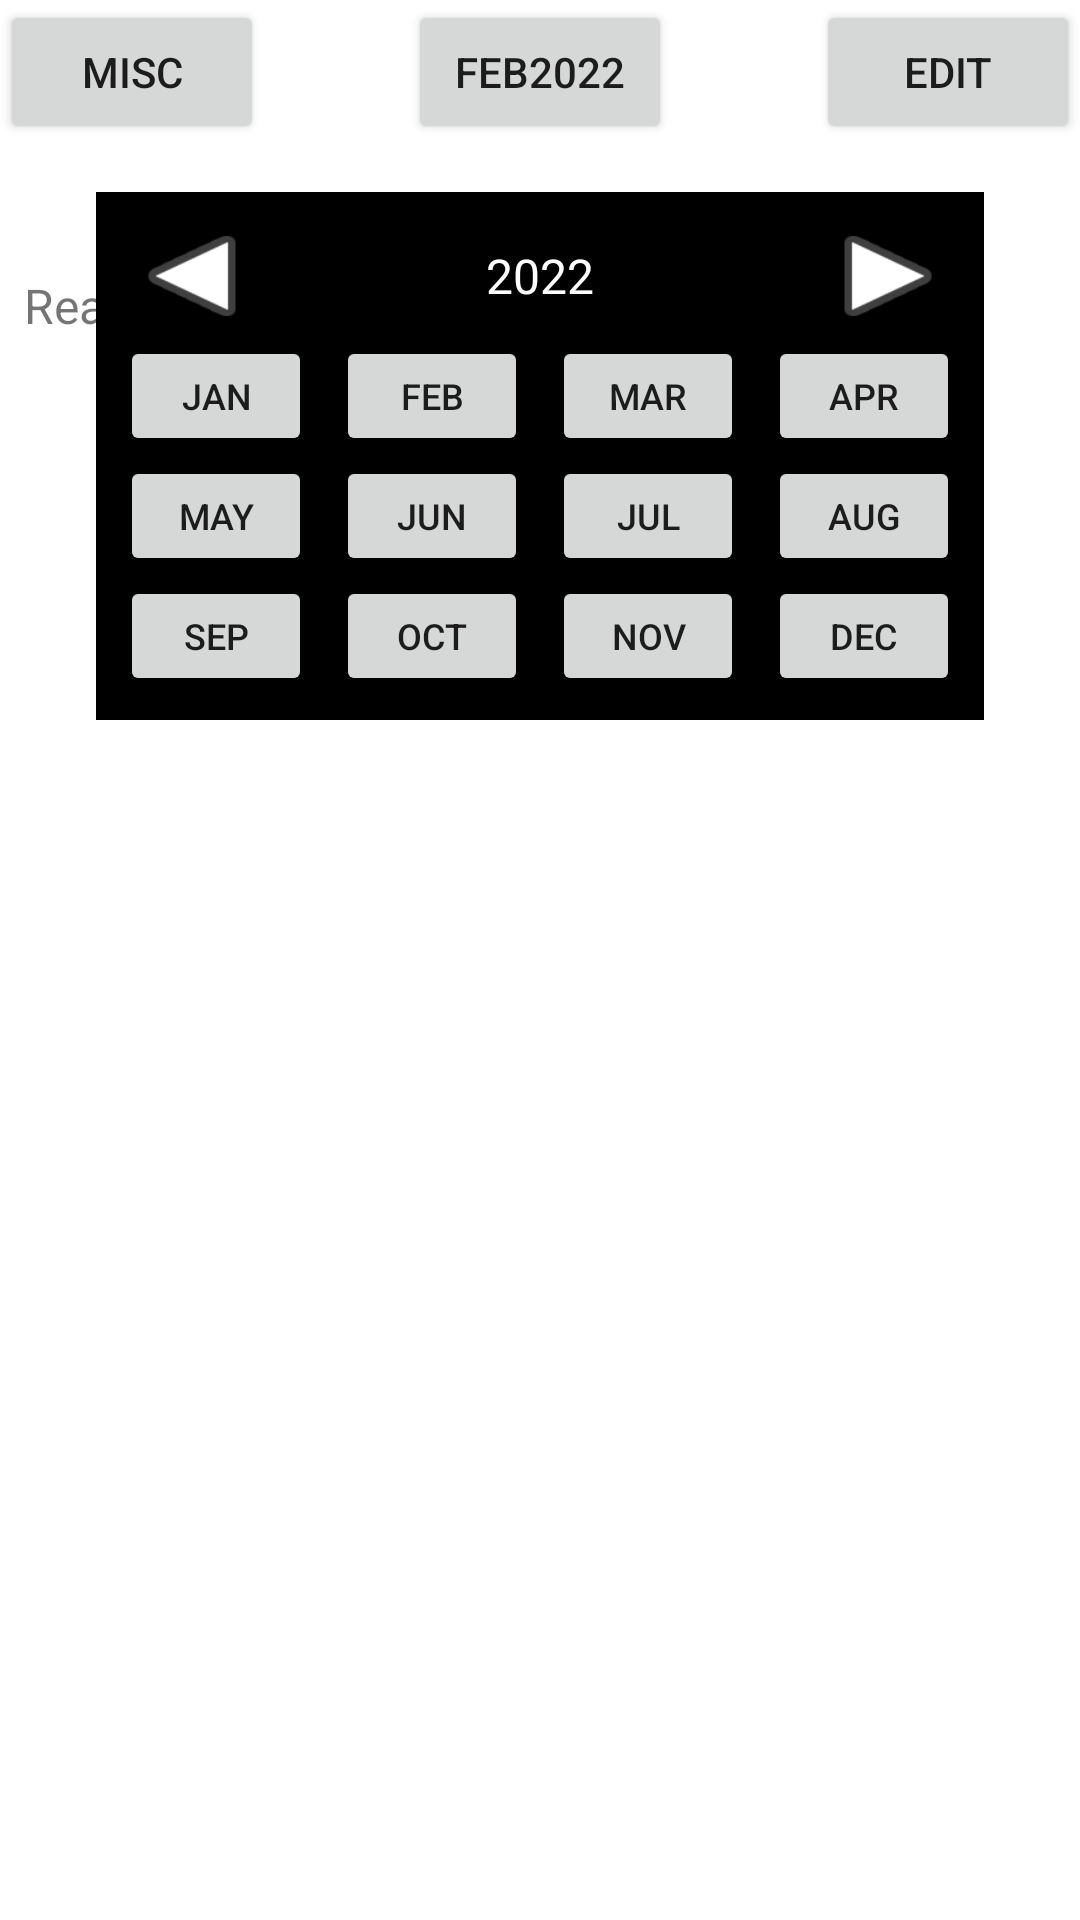

Reconstruct the res/layout file that produces this screen, plus the resources it refers to.
<!-- AndroidManifest.xml: application theme Theme.NewLeaf2022 -->
<!-- res/layout/fragment_display_categories.xml -->
<?xml version="1.0" encoding="utf-8"?>
<androidx.constraintlayout.widget.ConstraintLayout xmlns:android="http://schemas.android.com/apk/res/android"
    xmlns:app="http://schemas.android.com/apk/res-auto"
    xmlns:tools="http://schemas.android.com/tools"
    android:layout_width="match_parent"
    android:layout_height="match_parent"
    tools:context=".DisplayCategoriesFragment">

    <androidx.constraintlayout.widget.ConstraintLayout
        android:id="@+id/cnst_addAcctHeader"
        android:layout_width="match_parent"
        android:layout_height="wrap_content"
        app:layout_constraintTop_toTopOf="parent">

        <Button
            android:id="@+id/btn_bdgtSelection"
            android:layout_width="wrap_content"
            android:layout_height="wrap_content"
            android:text="misc"
            app:layout_constraintStart_toStartOf="parent"
            app:layout_constraintTop_toTopOf="parent" />

        <Button
            android:id="@+id/btn_bdgtDateSelection"
            android:layout_width="wrap_content"
            android:layout_height="wrap_content"
            android:text="feb2022"
            app:layout_constraintEnd_toStartOf="@+id/btn_bdgtEditCategories"
            app:layout_constraintStart_toEndOf="@+id/btn_bdgtSelection"
            app:layout_constraintTop_toTopOf="parent" />

        <Button
            android:id="@+id/btn_bdgtEditCategories"
            android:layout_width="wrap_content"
            android:layout_height="wrap_content"
            android:text="edit"
            app:layout_constraintEnd_toEndOf="parent"
            app:layout_constraintTop_toTopOf="parent" />
    </androidx.constraintlayout.widget.ConstraintLayout>

    <androidx.constraintlayout.widget.ConstraintLayout
        android:id="@+id/cnst_unassigned"
        android:layout_width="match_parent"
        android:layout_height="wrap_content"
        android:layout_marginTop="8dp"
        android:padding="8dp"
        app:layout_constraintTop_toBottomOf="@+id/cnst_addAcctHeader"
        tools:layout_editor_absoluteX="411dp">

        <TextView
            android:id="@+id/tv_unassignedValue"
            android:layout_width="wrap_content"
            android:layout_height="wrap_content"
            android:textSize="20sp"
            app:layout_constraintStart_toStartOf="parent"
            app:layout_constraintTop_toTopOf="parent" />

        <TextView
            android:id="@+id/tv_unassignedText"
            android:layout_width="wrap_content"
            android:layout_height="wrap_content"
            android:text="Ready to Assign"
            android:textSize="16sp"
            app:layout_constraintStart_toStartOf="parent"
            app:layout_constraintTop_toBottomOf="@+id/tv_unassignedValue" />

    </androidx.constraintlayout.widget.ConstraintLayout>

    <androidx.recyclerview.widget.RecyclerView
        android:id="@+id/rcy_monthlyCategories"
        android:layout_width="match_parent"
        android:layout_height="0dp"
        android:layout_marginTop="8dp"
        app:layout_constraintBottom_toBottomOf="parent"
        app:layout_constraintTop_toBottomOf="@+id/cnst_unassigned"
        tools:layout_editor_absoluteX="1dp" />

    <androidx.constraintlayout.widget.ConstraintLayout
        android:id="@+id/cnst_dateButtonsPerimeter"
        android:layout_width="match_parent"
        android:layout_height="0dp"
        app:layout_constraintBottom_toBottomOf="parent"
        app:layout_constraintTop_toBottomOf="@+id/cnst_addAcctHeader">

        <TextView
            android:id="@+id/tv_dateButtonsWhiteSpace"
            android:layout_width="match_parent"
            android:layout_height="match_parent"
            tools:layout_editor_absoluteX="0dp"
            tools:layout_editor_absoluteY="0dp" />

        <androidx.constraintlayout.widget.ConstraintLayout
            android:id="@+id/cnst_dateButtons"
            android:layout_width="wrap_content"
            android:layout_height="wrap_content"
            android:layout_marginTop="16dp"
            android:background="#000000"
            android:padding="8dp"
            app:layout_constraintEnd_toEndOf="parent"
            app:layout_constraintStart_toStartOf="parent"
            app:layout_constraintTop_toTopOf="parent">

            <TextView
                android:id="@+id/tv_selectedYear"
                android:layout_width="wrap_content"
                android:layout_height="40dp"
                android:gravity="center"
                android:text="2022"
                android:textAlignment="center"
                android:textColor="#FFFFFF"
                android:textSize="16sp"
                app:layout_constraintBottom_toBottomOf="@+id/btn_yearBack"
                app:layout_constraintEnd_toStartOf="@+id/btn_yearForward"
                app:layout_constraintStart_toEndOf="@+id/btn_yearBack"
                app:layout_constraintTop_toTopOf="parent" />

            <Button
                android:id="@+id/btn_yearBack"
                android:layout_width="48dp"
                android:layout_height="40dp"
                android:background="@android:drawable/ic_media_play"
                android:rotation="180"
                app:layout_constraintStart_toStartOf="parent"
                app:layout_constraintTop_toTopOf="parent"
                tools:ignore="SpeakableTextPresentCheck,TouchTargetSizeCheck" />

            <Button
                android:id="@+id/btn_yearForward"
                android:layout_width="48dp"
                android:layout_height="40dp"
                android:background="@android:drawable/ic_media_play"
                app:layout_constraintEnd_toEndOf="parent"
                app:layout_constraintTop_toTopOf="parent"
                tools:ignore="SpeakableTextPresentCheck,TouchTargetSizeCheck" />

            <Button
                android:id="@+id/btn_jan"
                android:layout_width="64dp"
                android:layout_height="40dp"
                android:text="Jan"
                android:textSize="12sp"
                app:layout_constraintStart_toStartOf="parent"
                app:layout_constraintTop_toBottomOf="@id/tv_selectedYear"
                tools:ignore="TouchTargetSizeCheck" />

            <Button
                android:id="@+id/btn_feb"
                android:layout_width="64dp"
                android:layout_height="40dp"
                android:layout_marginStart="8dp"
                android:text="Feb"
                android:textSize="12sp"
                app:layout_constraintStart_toEndOf="@+id/btn_jan"
                app:layout_constraintTop_toBottomOf="@id/tv_selectedYear"
                tools:ignore="TouchTargetSizeCheck" />

            <Button
                android:id="@+id/btn_mar"
                android:layout_width="64dp"
                android:layout_height="40dp"
                android:layout_marginStart="8dp"
                android:text="Mar"
                android:textSize="12sp"
                app:layout_constraintStart_toEndOf="@+id/btn_feb"
                app:layout_constraintTop_toBottomOf="@id/tv_selectedYear"
                tools:ignore="TouchTargetSizeCheck" />

            <Button
                android:id="@+id/btn_apr"
                android:layout_width="64dp"
                android:layout_height="40dp"
                android:layout_marginStart="8dp"
                android:text="Apr"
                android:textSize="12sp"
                app:layout_constraintStart_toEndOf="@+id/btn_mar"
                app:layout_constraintTop_toBottomOf="@id/tv_selectedYear"
                tools:ignore="TouchTargetSizeCheck" />

            <Button
                android:id="@+id/btn_may"
                android:layout_width="64dp"
                android:layout_height="40dp"
                android:text="May"
                android:textSize="12sp"
                app:layout_constraintStart_toStartOf="parent"
                app:layout_constraintTop_toBottomOf="@+id/btn_jan"
                tools:ignore="TouchTargetSizeCheck" />

            <Button
                android:id="@+id/btn_jun"
                android:layout_width="64dp"
                android:layout_height="40dp"
                android:layout_marginStart="8dp"
                android:text="Jun"
                android:textSize="12sp"
                app:layout_constraintStart_toEndOf="@+id/btn_may"
                app:layout_constraintTop_toBottomOf="@+id/btn_feb"
                tools:ignore="TouchTargetSizeCheck" />

            <Button
                android:id="@+id/btn_jul"
                android:layout_width="64dp"
                android:layout_height="40dp"
                android:layout_marginStart="8dp"
                android:text="Jul"
                android:textSize="12sp"
                app:layout_constraintStart_toEndOf="@+id/btn_jun"
                app:layout_constraintTop_toBottomOf="@+id/btn_mar"
                tools:ignore="TouchTargetSizeCheck" />

            <Button
                android:id="@+id/btn_aug"
                android:layout_width="64dp"
                android:layout_height="40dp"
                android:layout_marginStart="8dp"
                android:text="Aug"
                android:textSize="12sp"
                app:layout_constraintStart_toEndOf="@+id/btn_jul"
                app:layout_constraintTop_toBottomOf="@+id/btn_apr"
                tools:ignore="TouchTargetSizeCheck" />

            <Button
                android:id="@+id/btn_sep"
                android:layout_width="64dp"
                android:layout_height="40dp"
                android:text="Sep"
                android:textSize="12sp"
                app:layout_constraintStart_toStartOf="parent"
                app:layout_constraintTop_toBottomOf="@+id/btn_may"
                tools:ignore="TouchTargetSizeCheck" />

            <Button
                android:id="@+id/btn_oct"
                android:layout_width="64dp"
                android:layout_height="40dp"
                android:layout_marginStart="8dp"
                android:text="Oct"
                android:textSize="12sp"
                app:layout_constraintStart_toEndOf="@+id/btn_sep"
                app:layout_constraintTop_toBottomOf="@+id/btn_jun"
                tools:ignore="TouchTargetSizeCheck" />

            <Button
                android:id="@+id/btn_nov"
                android:layout_width="64dp"
                android:layout_height="40dp"
                android:layout_marginStart="8dp"
                android:text="Nov"
                android:textSize="12sp"
                app:layout_constraintStart_toEndOf="@+id/btn_oct"
                app:layout_constraintTop_toBottomOf="@+id/btn_jul"
                tools:ignore="TouchTargetSizeCheck" />

            <Button
                android:id="@+id/btn_dec"
                android:layout_width="64dp"
                android:layout_height="40dp"
                android:layout_marginStart="8dp"
                android:text="Dec"
                android:textSize="12sp"
                app:layout_constraintStart_toEndOf="@+id/btn_nov"
                app:layout_constraintTop_toBottomOf="@+id/btn_aug"
                tools:ignore="TouchTargetSizeCheck" />

        </androidx.constraintlayout.widget.ConstraintLayout>

    </androidx.constraintlayout.widget.ConstraintLayout>
</androidx.constraintlayout.widget.ConstraintLayout>
<!-- resources referenced by this layout -->
<resources>
  <style name="Theme.NewLeaf2022" parent="Theme.MaterialComponents.DayNight.NoActionBar">
          
          <item name="colorPrimary">@color/purple_500</item>
          <item name="colorPrimaryVariant">@color/purple_700</item>
          <item name="colorOnPrimary">@color/white</item>
          
          <item name="colorSecondary">@color/teal_200</item>
          <item name="colorSecondaryVariant">@color/teal_700</item>
          <item name="colorOnSecondary">@color/black</item>
          
          <item name="android:statusBarColor" tools:targetApi="l">?attr/colorPrimaryVariant</item>
          
      </style>
  <!-- not gathered from this repository: default colours our renderer supplied (Android Studio template values) -->
  <color name="purple_500">#FF6200EE</color>
  <color name="purple_700">#FF3700B3</color>
  <color name="teal_200">#FF03DAC5</color>
  <color name="teal_700">#FF018786</color>
  <color name="black">#FF000000</color>
  <color name="white">#FFFFFFFF</color>
</resources>
